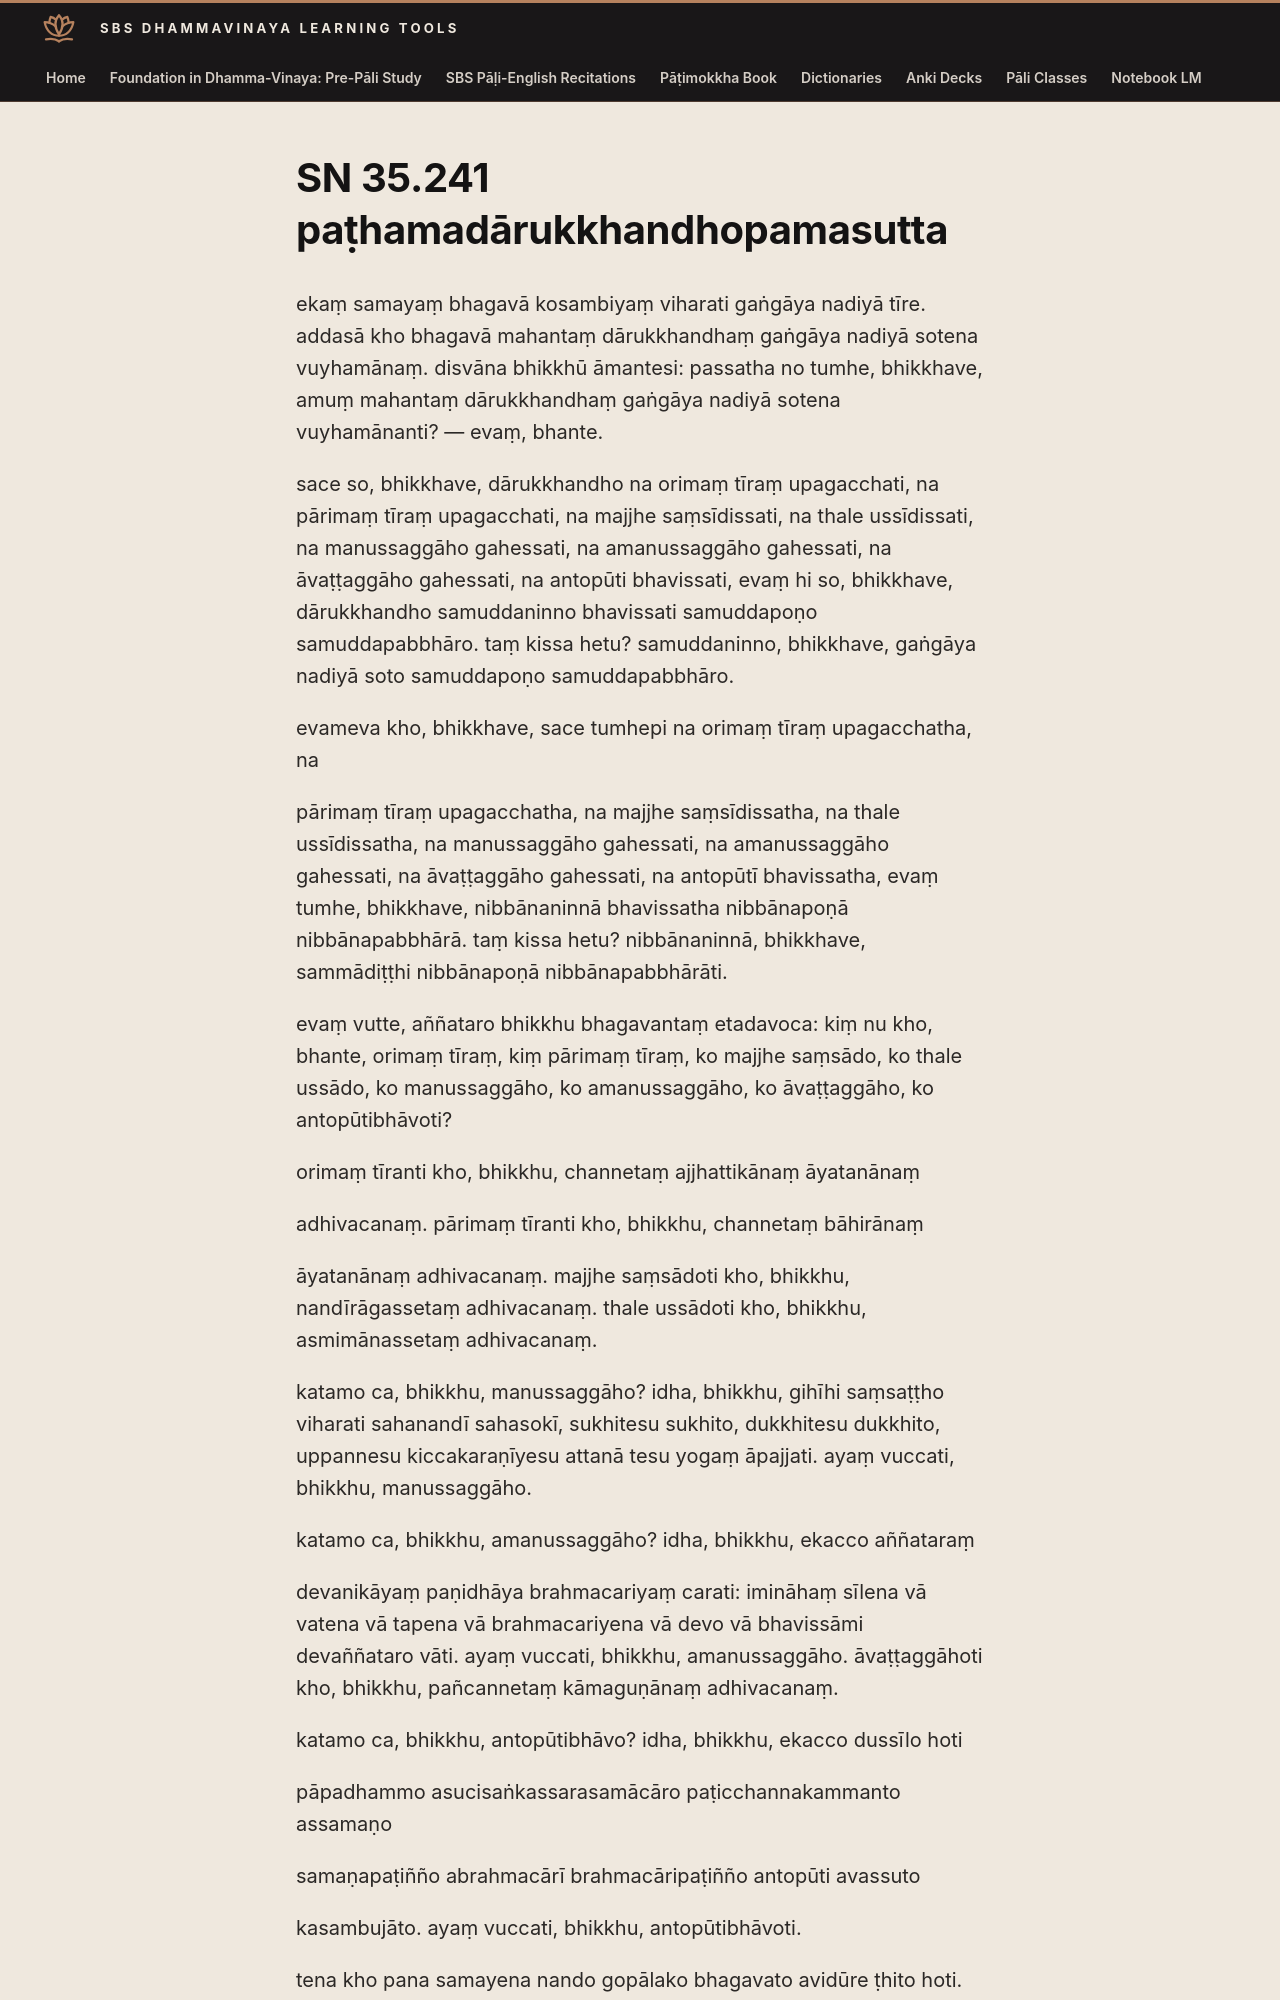

repository: sasanarakkha/study-tools · page: 6-pali-class/suttas/sn-35/35-241/index.html · generator: mkdocs

# SN 35.241 paṭhamadārukkhandhopamasutta

ekaṃ samayaṃ bhagavā kosambiyaṃ viharati gaṅgāya nadiyā tīre. addasā kho bhagavā mahantaṃ dārukkhandhaṃ gaṅgāya nadiyā sotena vuyhamānaṃ. disvāna bhikkhū āmantesi: passatha no tumhe, bhikkhave, amuṃ mahantaṃ dārukkhandhaṃ gaṅgāya nadiyā sotena vuyhamānanti? — evaṃ, bhante.

sace so, bhikkhave, dārukkhandho na orimaṃ tīraṃ upagacchati, na pārimaṃ tīraṃ upagacchati, na majjhe saṃsīdissati, na thale ussīdissati, na manussaggāho gahessati, na amanussaggāho gahessati, na āvaṭṭaggāho gahessati, na antopūti bhavissati, evaṃ hi so, bhikkhave, dārukkhandho samuddaninno bhavissati samuddapoṇo samuddapabbhāro. taṃ kissa hetu? samuddaninno, bhikkhave, gaṅgāya nadiyā soto samuddapoṇo samuddapabbhāro.

evameva kho, bhikkhave, sace tumhepi na orimaṃ tīraṃ upagacchatha, na

pārimaṃ tīraṃ upagacchatha, na majjhe saṃsīdissatha, na thale ussīdissatha, na manussaggāho gahessati, na amanussaggāho gahessati, na āvaṭṭaggāho gahessati, na antopūtī bhavissatha, evaṃ tumhe, bhikkhave, nibbānaninnā bhavissatha nibbānapoṇā nibbānapabbhārā. taṃ kissa hetu? nibbānaninnā, bhikkhave, sammādiṭṭhi nibbānapoṇā nibbānapabbhārāti.

evaṃ vutte, aññataro bhikkhu bhagavantaṃ etadavoca: kiṃ nu kho, bhante, orimaṃ tīraṃ, kiṃ pārimaṃ tīraṃ, ko majjhe saṃsādo, ko thale ussādo, ko manussaggāho, ko amanussaggāho, ko āvaṭṭaggāho, ko antopūtibhāvoti?

orimaṃ tīranti kho, bhikkhu, channetaṃ ajjhattikānaṃ āyatanānaṃ
